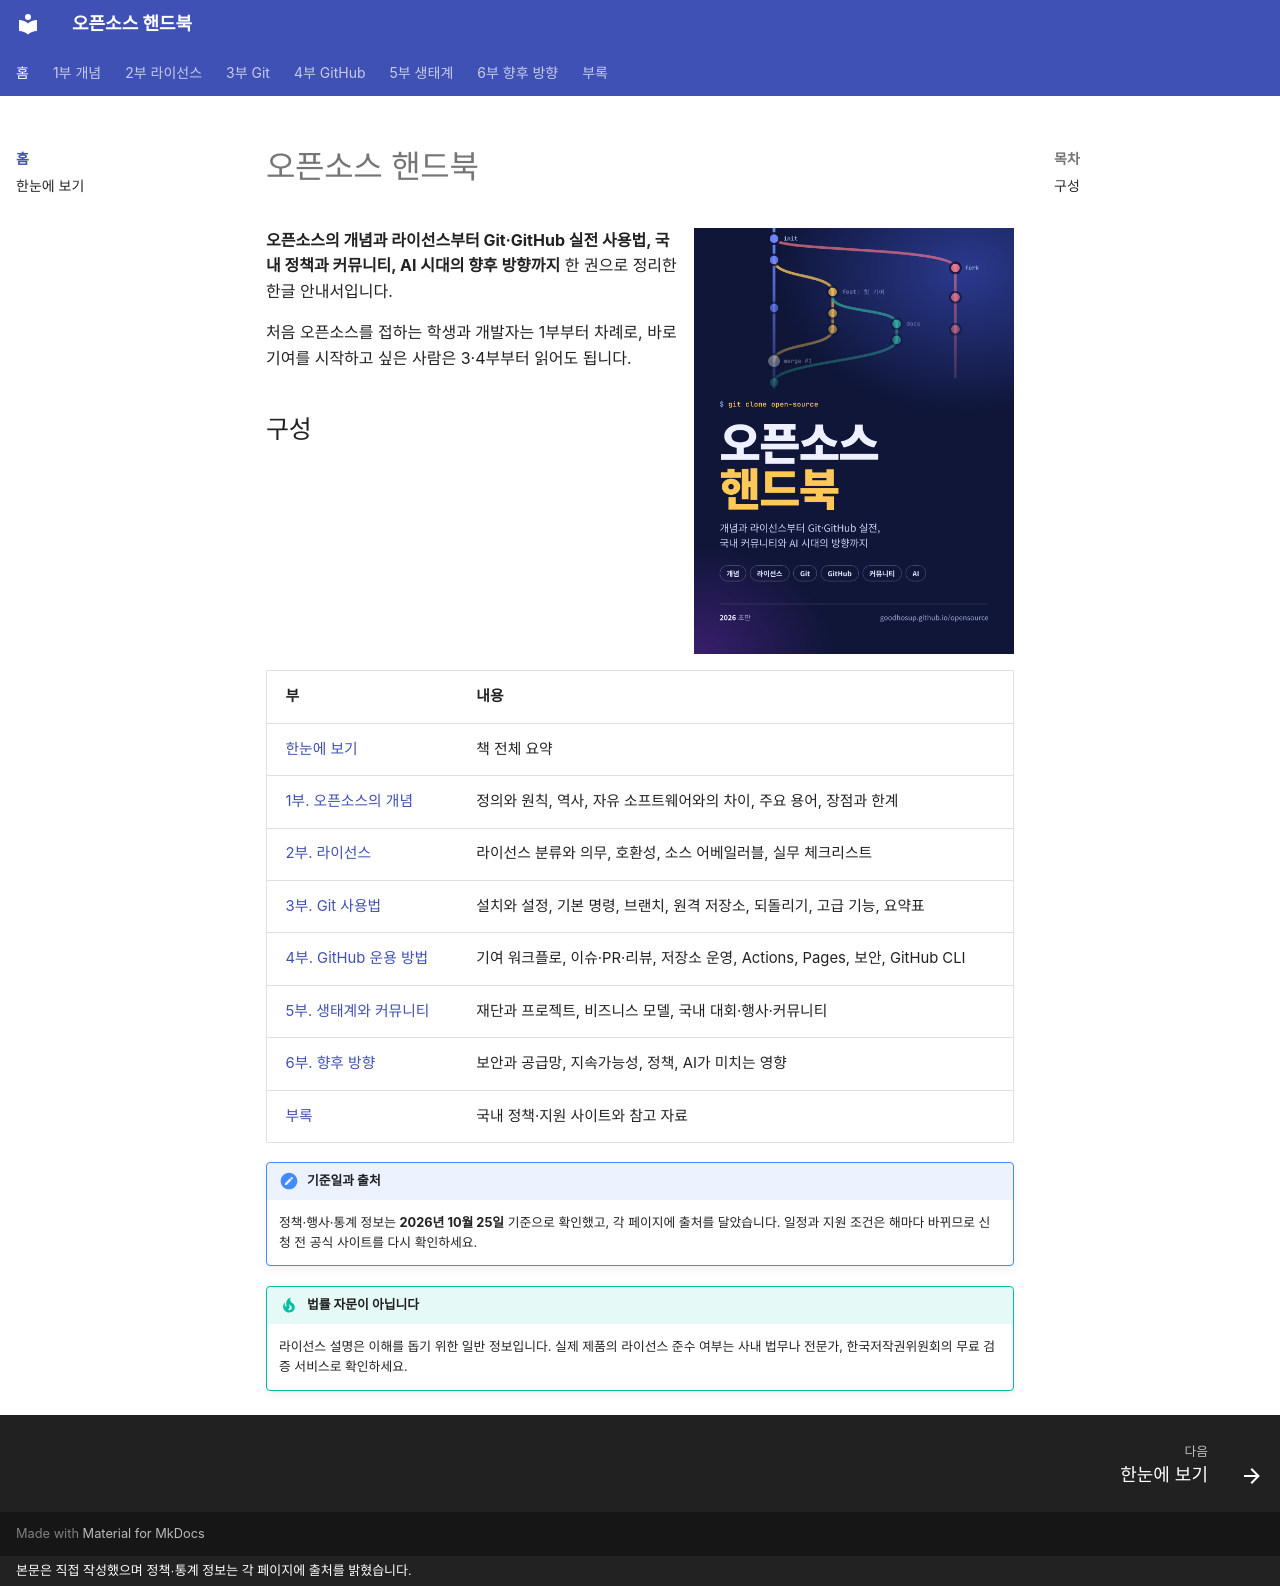

repository: goodhosup/opensource · page: index.html · generator: mkdocs · copyright: 본문은 직접 작성했으며 정책·통계 정보는 각 페이지에 출처를 밝혔습니다.

# 오픈소스 핸드북

![오픈소스 핸드북 표지](assets/cover.png){ width="320" align=right }

**오픈소스의 개념과 라이선스부터 Git·GitHub 실전 사용법, 국내 정책과 커뮤니티, AI 시대의 향후 방향까지** 한 권으로 정리한 한글 안내서입니다.

처음 오픈소스를 접하는 학생과 개발자는 1부부터 차례로, 바로 기여를 시작하고 싶은 사람은 3·4부부터 읽어도 됩니다.

## 구성
| 부 | 내용 |
|---|---|
| [한눈에 보기](summary.md) | 책 전체 요약 |
| [1부. 오픈소스의 개념](concepts/index.md) | 정의와 원칙, 역사, 자유 소프트웨어와의 차이, 주요 용어, 장점과 한계 |
| [2부. 라이선스](license/index.md) | 라이선스 분류와 의무, 호환성, 소스 어베일러블, 실무 체크리스트 |
| [3부. Git 사용법](git/index.md) | 설치와 설정, 기본 명령, 브랜치, 원격 저장소, 되돌리기, 고급 기능, 요약표 |
| [4부. GitHub 운용 방법](github/index.md) | 기여 워크플로, 이슈·PR·리뷰, 저장소 운영, Actions, Pages, 보안, GitHub CLI |
| [5부. 생태계와 커뮤니티](ecosystem/index.md) | 재단과 프로젝트, 비즈니스 모델, 국내 대회·행사·커뮤니티 |
| [6부. 향후 방향](future/index.md) | 보안과 공급망, 지속가능성, 정책, AI가 미치는 영향 |
| [부록](appendix/index.md) | 국내 정책·지원 사이트와 참고 자료 |

!!! note "기준일과 출처"
    정책·행사·통계 정보는 **2026년 10월 25일** 기준으로 확인했고, 각 페이지에 출처를 달았습니다. 일정과 지원 조건은 해마다 바뀌므로 신청 전 공식 사이트를 다시 확인하세요.

!!! tip "법률 자문이 아닙니다"
    라이선스 설명은 이해를 돕기 위한 일반 정보입니다. 실제 제품의 라이선스 준수 여부는 사내 법무나 전문가, 한국저작권위원회의 무료 검증 서비스로 확인하세요.
